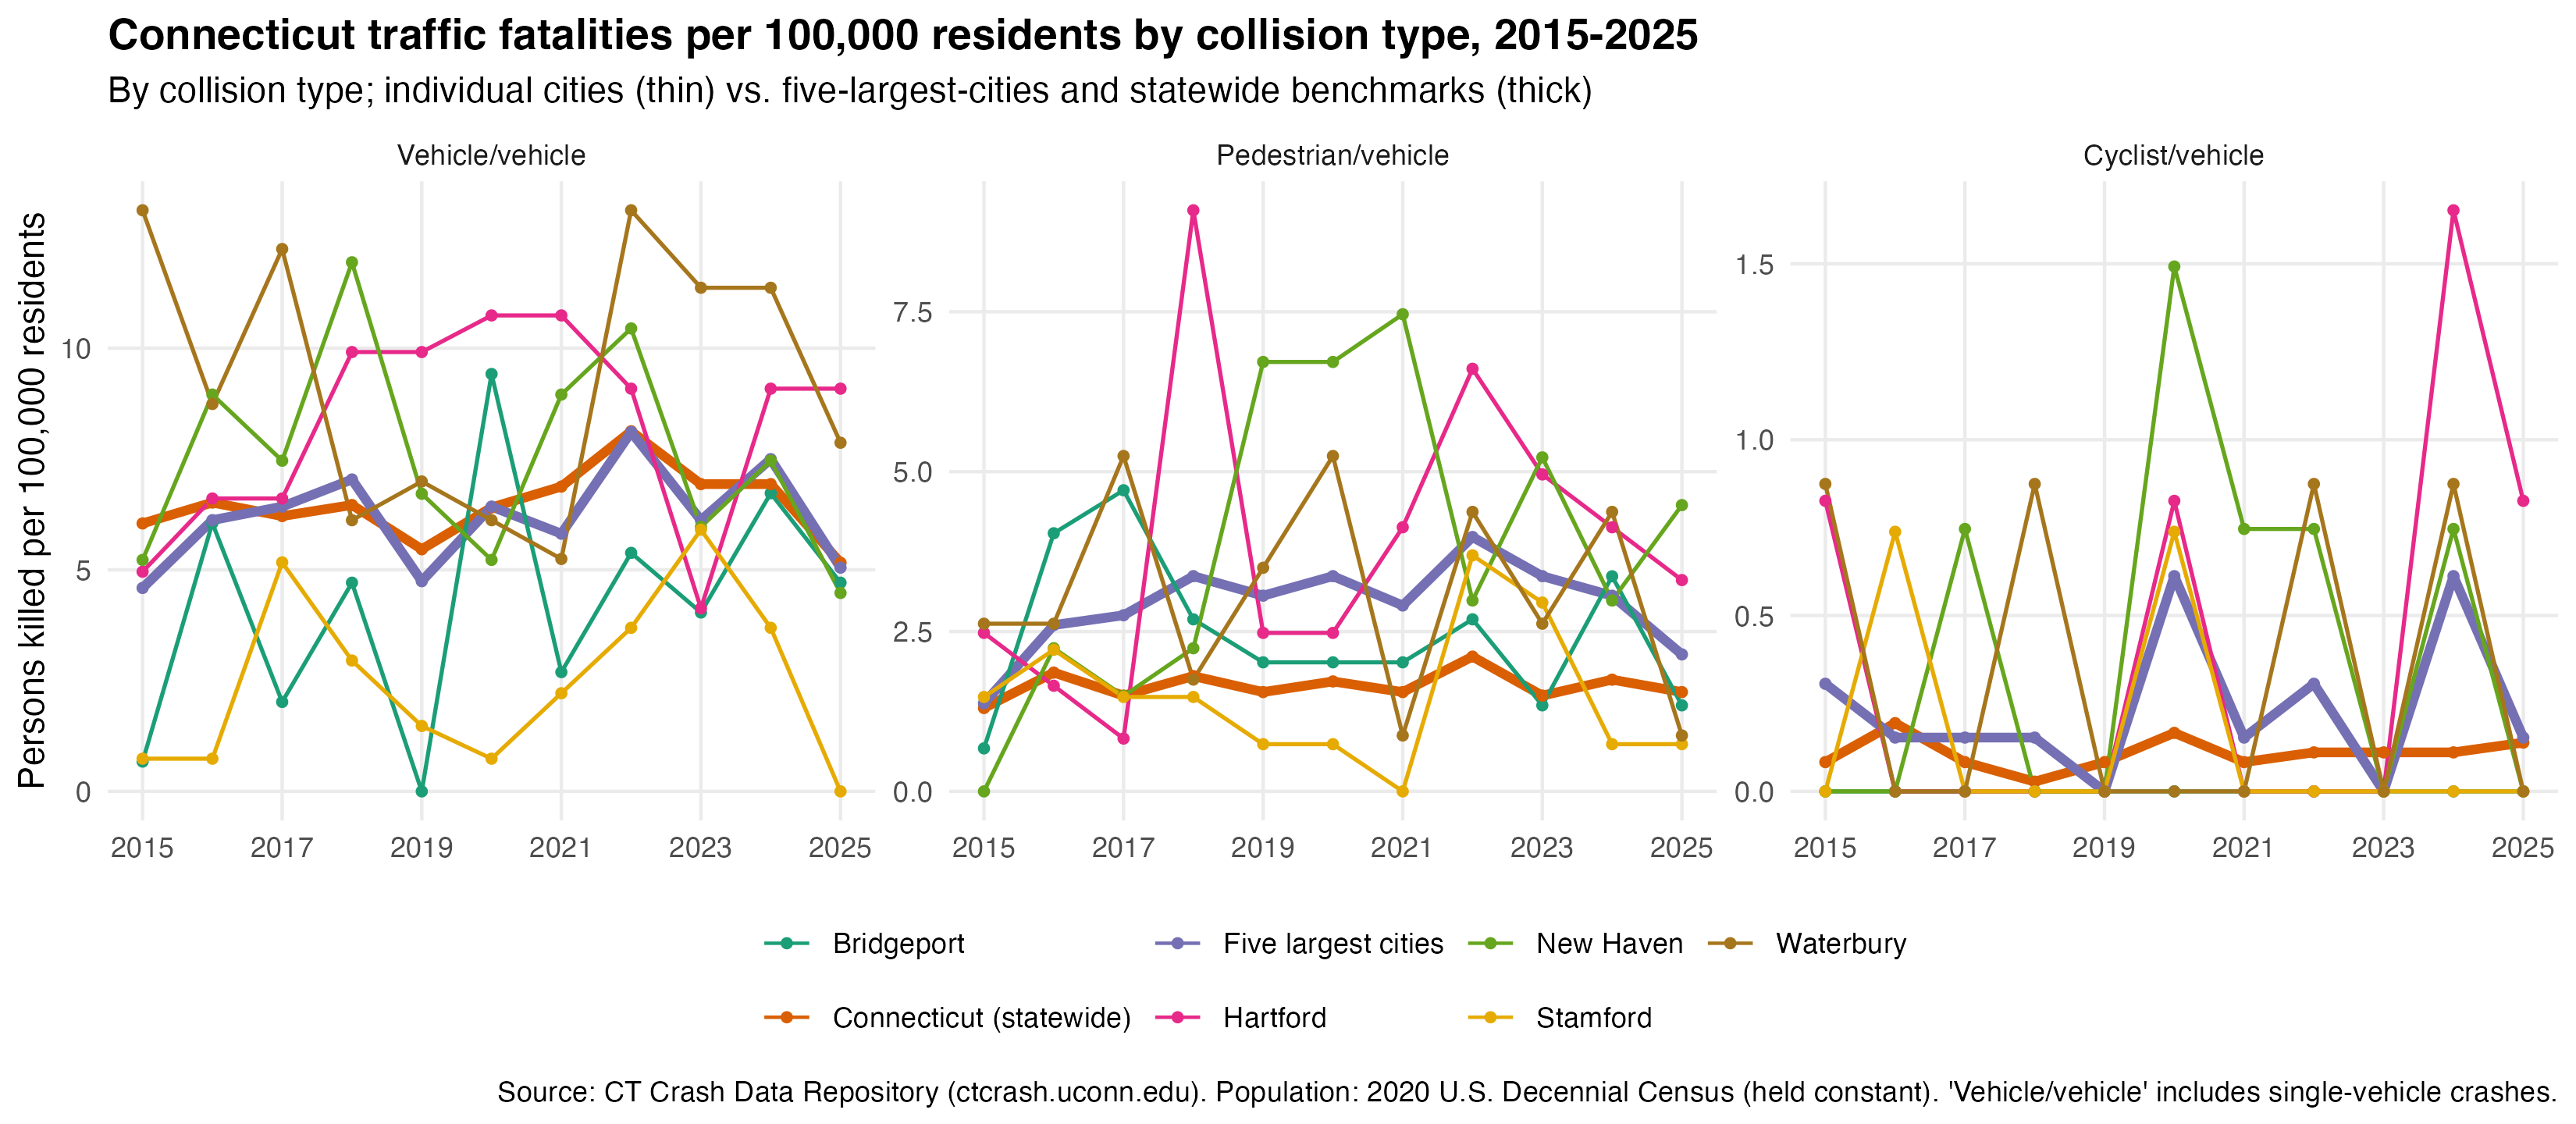

Data behind this chart, as committed beside it:
geography, year, crash_type, deaths, population, deaths_per_100k
Bridgeport, 2015, Cyclist/vehicle, 0, 148654, 0
Bridgeport, 2015, Pedestrian/vehicle, 1, 148654, 0.6727
Bridgeport, 2015, Vehicle/vehicle, 1, 148654, 0.6727
Bridgeport, 2016, Cyclist/vehicle, 0, 148654, 0
Bridgeport, 2016, Pedestrian/vehicle, 6, 148654, 4.036
Bridgeport, 2016, Vehicle/vehicle, 9, 148654, 6.054
Bridgeport, 2017, Cyclist/vehicle, 0, 148654, 0
Bridgeport, 2017, Pedestrian/vehicle, 7, 148654, 4.709
Bridgeport, 2017, Vehicle/vehicle, 3, 148654, 2.018
Bridgeport, 2018, Cyclist/vehicle, 0, 148654, 0
Bridgeport, 2018, Pedestrian/vehicle, 4, 148654, 2.691
Bridgeport, 2018, Vehicle/vehicle, 7, 148654, 4.709
Bridgeport, 2019, Cyclist/vehicle, 0, 148654, 0
Bridgeport, 2019, Pedestrian/vehicle, 3, 148654, 2.018
Bridgeport, 2019, Vehicle/vehicle, 0, 148654, 0
Bridgeport, 2020, Cyclist/vehicle, 0, 148654, 0
Bridgeport, 2020, Pedestrian/vehicle, 3, 148654, 2.018
Bridgeport, 2020, Vehicle/vehicle, 14, 148654, 9.418
Bridgeport, 2021, Cyclist/vehicle, 0, 148654, 0
Bridgeport, 2021, Pedestrian/vehicle, 3, 148654, 2.018
Bridgeport, 2021, Vehicle/vehicle, 4, 148654, 2.691
Bridgeport, 2022, Cyclist/vehicle, 0, 148654, 0
Bridgeport, 2022, Pedestrian/vehicle, 4, 148654, 2.691
Bridgeport, 2022, Vehicle/vehicle, 8, 148654, 5.382
Bridgeport, 2023, Cyclist/vehicle, 0, 148654, 0
Bridgeport, 2023, Pedestrian/vehicle, 2, 148654, 1.345
Bridgeport, 2023, Vehicle/vehicle, 6, 148654, 4.036
Bridgeport, 2024, Cyclist/vehicle, 0, 148654, 0
Bridgeport, 2024, Pedestrian/vehicle, 5, 148654, 3.364
Bridgeport, 2024, Vehicle/vehicle, 10, 148654, 6.727
Bridgeport, 2025, Cyclist/vehicle, 0, 148654, 0
Bridgeport, 2025, Pedestrian/vehicle, 2, 148654, 1.345
Bridgeport, 2025, Vehicle/vehicle, 7, 148654, 4.709
Connecticut (statewide), 2015, Cyclist/vehicle, 3, 3605944, 0.0832
Connecticut (statewide), 2015, Pedestrian/vehicle, 47, 3605944, 1.303
Connecticut (statewide), 2015, Vehicle/vehicle, 218, 3605944, 6.046
Connecticut (statewide), 2016, Cyclist/vehicle, 7, 3605944, 0.1941
Connecticut (statewide), 2016, Pedestrian/vehicle, 67, 3605944, 1.858
Connecticut (statewide), 2016, Vehicle/vehicle, 235, 3605944, 6.517
Connecticut (statewide), 2017, Cyclist/vehicle, 3, 3605944, 0.0832
Connecticut (statewide), 2017, Pedestrian/vehicle, 54, 3605944, 1.498
Connecticut (statewide), 2017, Vehicle/vehicle, 224, 3605944, 6.212
Connecticut (statewide), 2018, Cyclist/vehicle, 1, 3605944, 0.02773
Connecticut (statewide), 2018, Pedestrian/vehicle, 65, 3605944, 1.803
Connecticut (statewide), 2018, Vehicle/vehicle, 233, 3605944, 6.462
Connecticut (statewide), 2019, Cyclist/vehicle, 3, 3605944, 0.0832
Connecticut (statewide), 2019, Pedestrian/vehicle, 56, 3605944, 1.553
Connecticut (statewide), 2019, Vehicle/vehicle, 197, 3605944, 5.463
Connecticut (statewide), 2020, Cyclist/vehicle, 6, 3605944, 0.1664
Connecticut (statewide), 2020, Pedestrian/vehicle, 62, 3605944, 1.719
Connecticut (statewide), 2020, Vehicle/vehicle, 231, 3605944, 6.406
Connecticut (statewide), 2021, Cyclist/vehicle, 3, 3605944, 0.0832
Connecticut (statewide), 2021, Pedestrian/vehicle, 56, 3605944, 1.553
Connecticut (statewide), 2021, Vehicle/vehicle, 248, 3605944, 6.878
Connecticut (statewide), 2022, Cyclist/vehicle, 4, 3605944, 0.1109
Connecticut (statewide), 2022, Pedestrian/vehicle, 76, 3605944, 2.108
Connecticut (statewide), 2022, Vehicle/vehicle, 293, 3605944, 8.125
Connecticut (statewide), 2023, Cyclist/vehicle, 4, 3605944, 0.1109
Connecticut (statewide), 2023, Pedestrian/vehicle, 54, 3605944, 1.498
Connecticut (statewide), 2023, Vehicle/vehicle, 250, 3605944, 6.933
... 171 more rows
